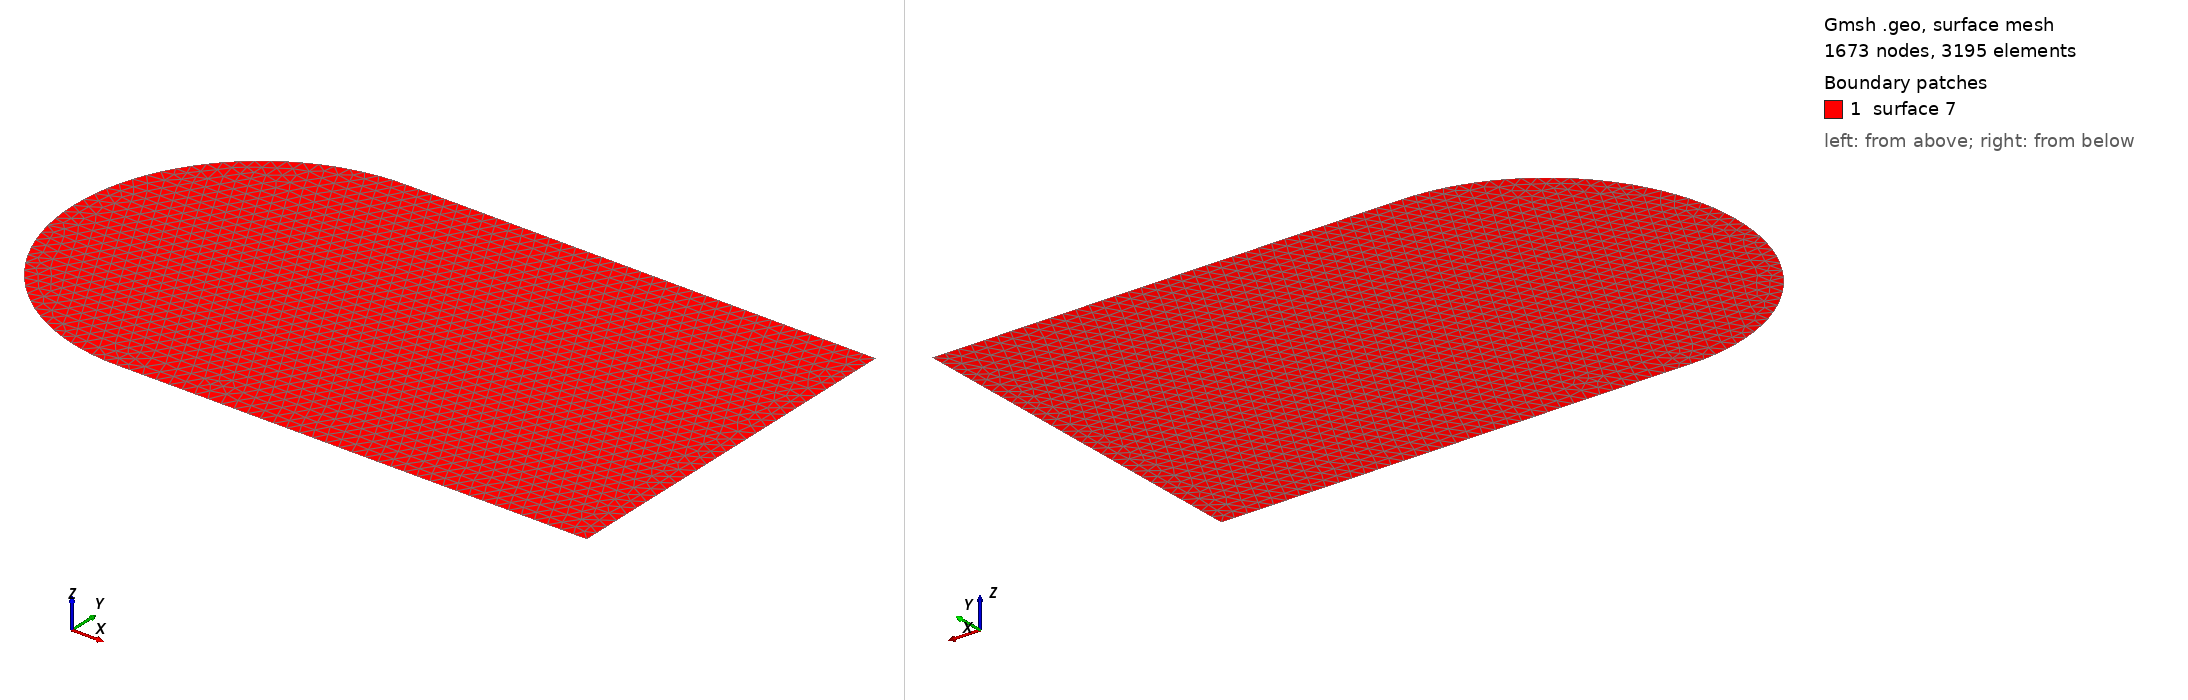

Gmsh geometry script, surface-meshed: 1673 nodes, 3195 surface elements. Boundary patches (legend numbers): 1 surface 7. Left view from above one corner, right view from below the opposite corner. The script declares no physical surfaces, so the legend lists its geometric surfaces. The drawing asked Gmsh for element sizes between 1% and 20% of the model's largest extent; the script's own settings can give other sizes.

=== EMCC_plate-cylinder_plate.geo (drawn) ===
lc = 0.01;
lx = 0.14141153679245283;
offset = 2.5 * lx;

Point(1) = {-offset,0,0,lc};
Point(2) = {-offset,-lx,0,lc};
Point(3) = {-offset - lx,0,0,lc};
Point(4) = {-offset,lx,0,lc};
Point(5) = {0,-lx,0,lc};
Point(6) = {0,lx,0,lc};
Circle(1) = {2,1,3};
Circle(2) = {3,1,4};
Line(3) = {4,6};
Line(4) = {6,5};
Line(5) = {5,2};
Line Loop(6) = {1,2,3,4,5};
Plane Surface(7) = {6};
